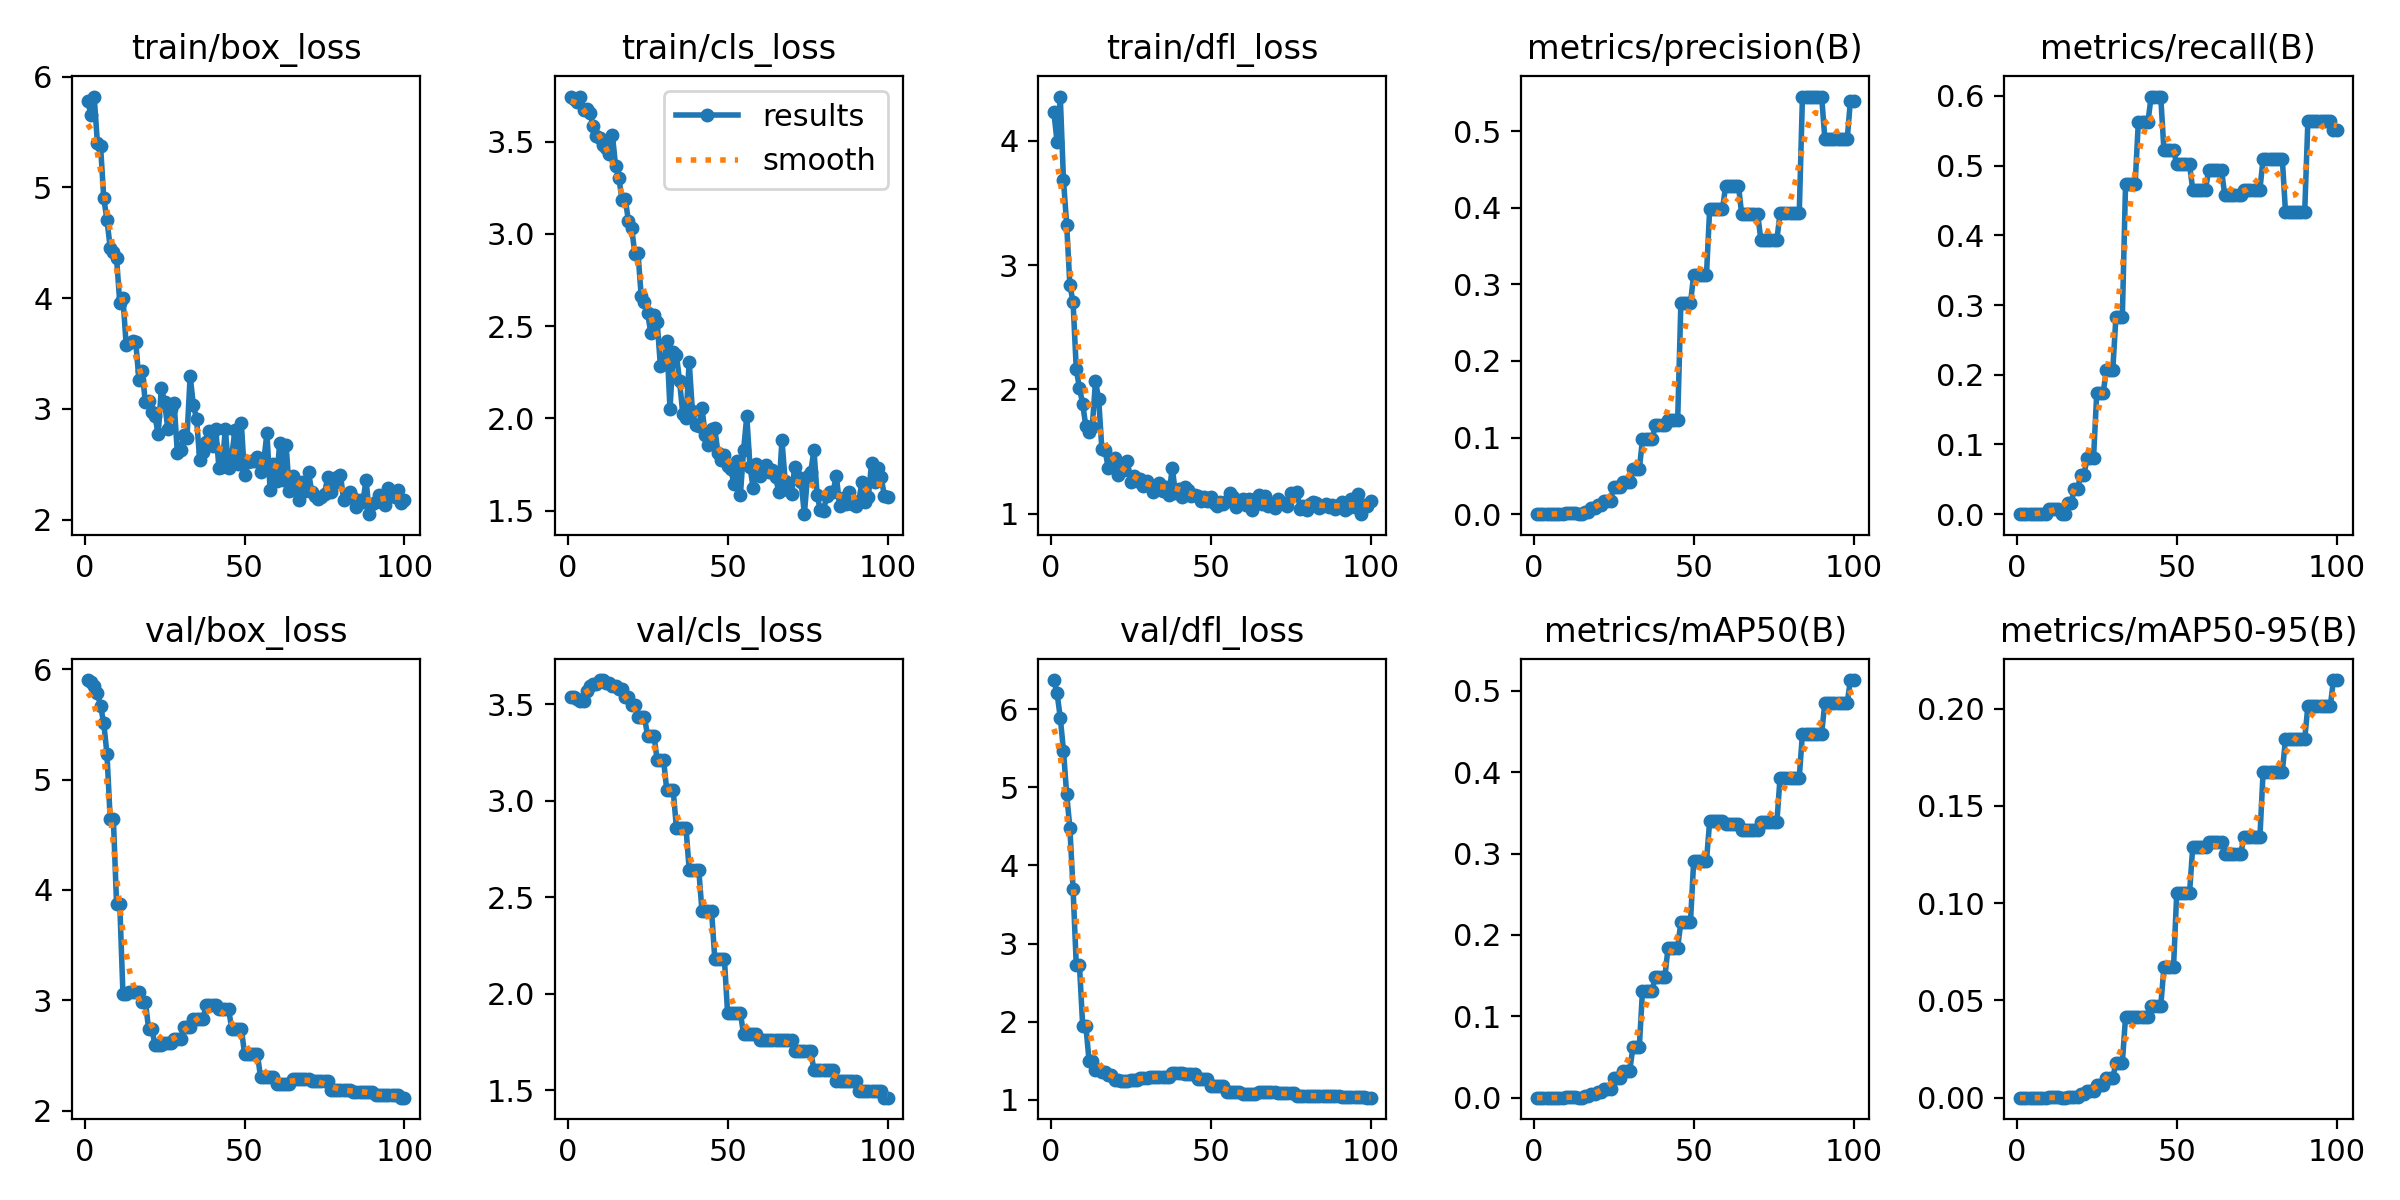

Data behind this chart, as committed beside it:
epoch, time, train/box_loss, train/cls_loss, train/dfl_loss, metrics/precision(B), metrics/recall(B), metrics/mAP50(B), metrics/mAP50-95(B), val/box_loss, val/cls_loss, val/dfl_loss, lr/pg0, lr/pg1, lr/pg2
1, 1.624, 5.776, 3.744, 4.229, 0, 0, 0, 0, 5.901, 3.539, 6.374, 0, 0, 0
2, 2.952, 5.658, 3.732, 3.989, 0, 0, 0, 0, 5.881, 3.535, 6.206, 1.9802e-05, 1.9802e-05, 1.9802e-05
3, 4.3, 5.82, 3.716, 4.355, 0, 0, 0, 0, 5.847, 3.527, 5.891, 3.9208e-05, 3.9208e-05, 3.9208e-05
4, 5.62, 5.405, 3.74, 3.684, 0, 0, 0, 0, 5.786, 3.518, 5.47, 5.8218e-05, 5.8218e-05, 5.8218e-05
5, 6.937, 5.371, 3.672, 3.325, 0, 0, 0, 0, 5.665, 3.517, 4.91, 7.6832e-05, 7.6832e-05, 7.6832e-05
6, 8.249, 4.902, 3.678, 2.838, 0, 0, 0, 0, 5.509, 3.567, 4.482, 9.505e-05, 9.505e-05, 9.505e-05
7, 9.513, 4.707, 3.654, 2.703, 0, 0, 0, 0, 5.232, 3.592, 3.698, 0.0001129, 0.0001129, 0.0001129
8, 10.83, 4.457, 3.584, 2.16, 0, 0, 0, 0, 4.644, 3.603, 2.723, 0.0001303, 0.0001303, 0.0001303
9, 12.14, 4.418, 3.529, 2.012, 0, 0, 0, 0, 4.644, 3.603, 2.723, 0.0001473, 0.0001473, 0.0001473
10, 13.73, 4.361, 3.518, 1.883, 0.00167, 0.0081, 0.00085, 9e-05, 3.872, 3.625, 1.947, 0.000164, 0.000164, 0.000164
11, 15.02, 3.958, 3.483, 1.701, 0.00167, 0.0081, 0.00085, 9e-05, 3.872, 3.625, 1.947, 0.0001802, 0.0001802, 0.0001802
12, 16.4, 3.999, 3.463, 1.657, 0.00167, 0.0081, 0.00084, 0.00017, 3.053, 3.608, 1.496, 0.000196, 0.000196, 0.000196
13, 17.63, 3.578, 3.433, 1.699, 0.00167, 0.0081, 0.00084, 0.00017, 3.053, 3.608, 1.496, 0.0002115, 0.0002115, 0.0002115
14, 18.82, 3.599, 3.535, 2.064, 0, 0, 0, 0, 3.076, 3.595, 1.385, 0.0002265, 0.0002265, 0.0002265
15, 19.98, 3.616, 3.367, 1.925, 0, 0, 0, 0, 3.076, 3.595, 1.385, 0.0002412, 0.0002412, 0.0002412
16, 21.35, 3.601, 3.304, 1.519, 0.00333, 0.01619, 0.00172, 0.00017, 3.079, 3.577, 1.351, 0.0002555, 0.0002555, 0.0002555
17, 22.57, 3.261, 3.185, 1.511, 0.00333, 0.01619, 0.00172, 0.00017, 3.079, 3.577, 1.351, 0.0002693, 0.0002693, 0.0002693
18, 23.85, 3.339, 3.19, 1.366, 0.0075, 0.03644, 0.00418, 0.00059, 2.989, 3.539, 1.315, 0.0002828, 0.0002828, 0.0002828
19, 25.14, 3.058, 3.071, 1.385, 0.0075, 0.03644, 0.00418, 0.00059, 2.989, 3.539, 1.315, 0.0002958, 0.0002958, 0.0002958
20, 26.45, 3.069, 3.033, 1.444, 0.01167, 0.05668, 0.007, 0.00174, 2.745, 3.493, 1.254, 0.0003085, 0.0003085, 0.0003085
21, 27.79, 2.976, 2.893, 1.312, 0.01167, 0.05668, 0.007, 0.00174, 2.745, 3.493, 1.254, 0.0003208, 0.0003208, 0.0003208
22, 29.07, 2.936, 2.896, 1.402, 0.01667, 0.08097, 0.01086, 0.00362, 2.597, 3.434, 1.235, 0.0003327, 0.0003327, 0.0003327
23, 30.34, 2.77, 2.661, 1.35, 0.01667, 0.08097, 0.01086, 0.00362, 2.597, 3.434, 1.235, 0.0003442, 0.0003442, 0.0003442
24, 31.74, 3.187, 2.632, 1.42, 0.01667, 0.08097, 0.01086, 0.00362, 2.597, 3.434, 1.235, 0.0003553, 0.0003553, 0.0003553
25, 33.07, 3.066, 2.572, 1.252, 0.03583, 0.1741, 0.02446, 0.00651, 2.611, 3.337, 1.253, 0.000366, 0.000366, 0.000366
26, 34.41, 2.822, 2.46, 1.301, 0.03583, 0.1741, 0.02446, 0.00651, 2.611, 3.337, 1.253, 0.0003763, 0.0003763, 0.0003763
27, 35.88, 3.002, 2.557, 1.265, 0.03583, 0.1741, 0.02446, 0.00651, 2.611, 3.337, 1.253, 0.0003862, 0.0003862, 0.0003862
28, 37.4, 3.051, 2.52, 1.278, 0.0425, 0.2065, 0.03265, 0.01002, 2.649, 3.209, 1.278, 0.0003957, 0.0003957, 0.0003957
29, 38.67, 2.601, 2.284, 1.22, 0.0425, 0.2065, 0.03265, 0.01002, 2.649, 3.209, 1.278, 0.0004048, 0.0004048, 0.0004048
30, 39.97, 2.628, 2.295, 1.265, 0.0425, 0.2065, 0.03265, 0.01002, 2.649, 3.209, 1.278, 0.0004135, 0.0004135, 0.0004135
31, 41.43, 2.764, 2.418, 1.227, 0.05833, 0.2834, 0.06196, 0.018, 2.762, 3.054, 1.293, 0.0004218, 0.0004218, 0.0004218
32, 42.8, 2.737, 2.049, 1.177, 0.05833, 0.2834, 0.06196, 0.018, 2.762, 3.054, 1.293, 0.0004297, 0.0004297, 0.0004297
33, 44.22, 3.298, 2.362, 1.216, 0.05833, 0.2834, 0.06196, 0.018, 2.762, 3.054, 1.293, 0.0004372, 0.0004372, 0.0004372
34, 45.68, 3.035, 2.344, 1.249, 0.0975, 0.4737, 0.1317, 0.04151, 2.829, 2.86, 1.293, 0.0004444, 0.0004444, 0.0004444
35, 47.11, 2.912, 2.2, 1.18, 0.0975, 0.4737, 0.1317, 0.04151, 2.829, 2.86, 1.293, 0.0004511, 0.0004511, 0.0004511
36, 48.4, 2.534, 2.024, 1.215, 0.0975, 0.4737, 0.1317, 0.04151, 2.829, 2.86, 1.293, 0.0004574, 0.0004574, 0.0004574
37, 49.7, 2.612, 2.002, 1.15, 0.0975, 0.4737, 0.1317, 0.04151, 2.829, 2.86, 1.293, 0.0004634, 0.0004634, 0.0004634
38, 50.99, 2.699, 2.307, 1.371, 0.1158, 0.5627, 0.1487, 0.04146, 2.958, 2.641, 1.342, 0.0004689, 0.0004689, 0.0004689
39, 52.27, 2.8, 2.04, 1.162, 0.1158, 0.5627, 0.1487, 0.04146, 2.958, 2.641, 1.342, 0.0004741, 0.0004741, 0.0004741
40, 53.54, 2.662, 1.961, 1.201, 0.1158, 0.5627, 0.1487, 0.04146, 2.958, 2.641, 1.342, 0.0004788, 0.0004788, 0.0004788
41, 54.79, 2.817, 1.96, 1.134, 0.1158, 0.5627, 0.1487, 0.04146, 2.958, 2.641, 1.342, 0.0004832, 0.0004832, 0.0004832
42, 56.03, 2.469, 2.056, 1.215, 0.1233, 0.5992, 0.1845, 0.04705, 2.92, 2.428, 1.332, 0.0004872, 0.0004872, 0.0004872
43, 57.3, 2.48, 1.91, 1.186, 0.1233, 0.5992, 0.1845, 0.04705, 2.92, 2.428, 1.332, 0.0004907, 0.0004907, 0.0004907
44, 58.59, 2.816, 1.856, 1.14, 0.1233, 0.5992, 0.1845, 0.04705, 2.92, 2.428, 1.332, 0.0004939, 0.0004939, 0.0004939
45, 59.9, 2.463, 1.94, 1.153, 0.1233, 0.5992, 0.1845, 0.04705, 2.92, 2.428, 1.332, 0.0004967, 0.0004967, 0.0004967
46, 61.21, 2.576, 1.945, 1.14, 0.2754, 0.5223, 0.216, 0.06709, 2.744, 2.182, 1.26, 0.0004991, 0.0004991, 0.0004991
47, 62.48, 2.806, 1.81, 1.103, 0.2754, 0.5223, 0.216, 0.06709, 2.744, 2.182, 1.26, 0.000501, 0.000501, 0.000501
48, 63.72, 2.505, 1.775, 1.137, 0.2754, 0.5223, 0.216, 0.06709, 2.744, 2.182, 1.26, 0.0005026, 0.0005026, 0.0005026
49, 65.11, 2.871, 1.803, 1.101, 0.2754, 0.5223, 0.216, 0.06709, 2.744, 2.182, 1.26, 0.0005038, 0.0005038, 0.0005038
50, 66.36, 2.402, 1.742, 1.137, 0.3126, 0.502, 0.2909, 0.1052, 2.518, 1.902, 1.174, 0.0005046, 0.0005046, 0.0005046
51, 67.62, 2.52, 1.723, 1.089, 0.3126, 0.502, 0.2909, 0.1052, 2.518, 1.902, 1.174, 0.000505, 0.000505, 0.000505
52, 68.91, 2.527, 1.646, 1.065, 0.3126, 0.502, 0.2909, 0.1052, 2.518, 1.902, 1.174, 0.000505, 0.000505, 0.000505
53, 70.2, 2.526, 1.771, 1.09, 0.3126, 0.502, 0.2909, 0.1052, 2.518, 1.902, 1.174, 0.0005046, 0.0005046, 0.0005046
54, 71.56, 2.57, 1.584, 1.079, 0.3126, 0.502, 0.2909, 0.1052, 2.518, 1.902, 1.174, 0.0005038, 0.0005038, 0.0005038
55, 72.9, 2.431, 1.826, 1.1, 0.3981, 0.4656, 0.3399, 0.1289, 2.305, 1.79, 1.096, 0.0005026, 0.0005026, 0.0005026
56, 74.19, 2.524, 2.012, 1.164, 0.3981, 0.4656, 0.3399, 0.1289, 2.305, 1.79, 1.096, 0.000501, 0.000501, 0.000501
57, 75.54, 2.781, 1.738, 1.134, 0.3981, 0.4656, 0.3399, 0.1289, 2.305, 1.79, 1.096, 0.0004991, 0.0004991, 0.0004991
58, 76.8, 2.265, 1.623, 1.056, 0.3981, 0.4656, 0.3399, 0.1289, 2.305, 1.79, 1.096, 0.0004967, 0.0004967, 0.0004967
59, 78.18, 2.506, 1.753, 1.103, 0.3981, 0.4656, 0.3399, 0.1289, 2.305, 1.79, 1.096, 0.0004939, 0.0004939, 0.0004939
60, 79.52, 2.352, 1.687, 1.118, 0.4289, 0.4939, 0.3359, 0.1315, 2.247, 1.758, 1.074, 0.0004908, 0.0004908, 0.0004908
... 40 more rows
